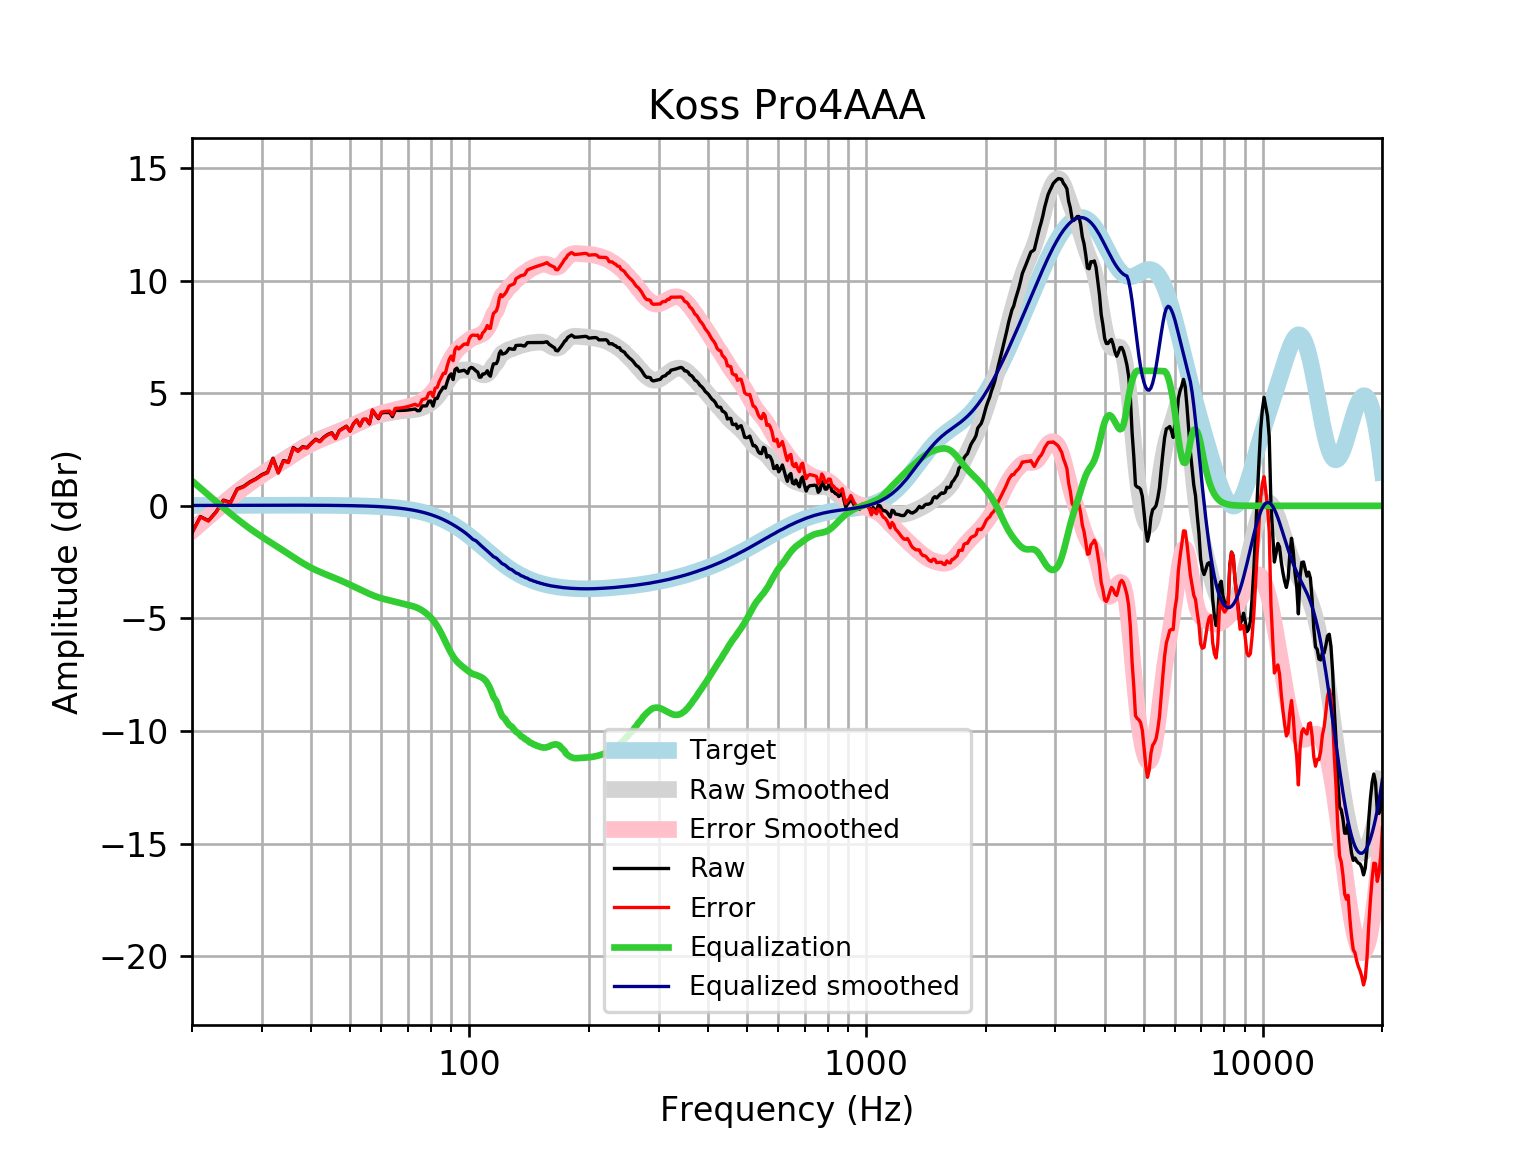

Values plotted in this chart, from the file beside it:
frequency, raw, error, smoothed, error_smoothed, equalization, equalized_raw, equalized_smoothed, target
20, -1.188, -1.205, -1.095, -1.112, 1.112, -0.07684, 0.01646, 0.01648
21, -0.4771, -0.4947, -0.7695, -0.7872, 0.7872, 0.3101, 0.01765, 0.01765
22, -0.6579, -0.6766, -0.4606, -0.4794, 0.4794, -0.1785, 0.01877, 0.01876
23, -0.2646, -0.2845, -0.1684, -0.1882, 0.1882, -0.07641, 0.01984, 0.01983
24, 0.254, 0.2331, 0.1071, 0.08629, -0.08629, 0.1677, 0.02085, 0.02084
25, 0.1484, 0.1266, 0.3666, 0.3448, -0.3448, -0.1964, 0.02181, 0.02179
26, 0.7533, 0.7306, 0.6088, 0.5861, -0.5861, 0.1672, 0.02271, 0.02269
27, 0.8664, 0.8429, 0.8332, 0.8096, -0.8096, 0.0568, 0.02355, 0.02353
28, 1.066, 1.042, 1.04, 1.015, -1.015, 0.05107, 0.02433, 0.02431
29, 1.206, 1.181, 1.229, 1.204, -1.204, 0.00261, 0.02504, 0.02502
30, 1.386, 1.361, 1.403, 1.378, -1.378, 0.008963, 0.02567, 0.02566
31, 1.493, 1.467, 1.566, 1.54, -1.54, -0.04684, 0.02623, 0.02622
32, 2.115, 2.088, 1.721, 1.694, -1.694, 0.4206, 0.02668, 0.02668
33, 1.48, 1.453, 1.871, 1.844, -1.844, -0.3639, 0.02704, 0.02704
34, 2.012, 1.985, 2.018, 1.991, -1.991, 0.02129, 0.02728, 0.02728
35, 1.952, 1.925, 2.163, 2.136, -2.136, -0.1837, 0.0274, 0.0274
36, 2.589, 2.562, 2.304, 2.277, -2.277, 0.3126, 0.02739, 0.02739
37, 2.443, 2.415, 2.439, 2.412, -2.412, 0.03031, 0.02723, 0.02723
38, 2.625, 2.598, 2.566, 2.539, -2.539, 0.08565, 0.02691, 0.02692
39, 2.589, 2.563, 2.681, 2.655, -2.655, -0.06577, 0.02643, 0.02644
40, 2.787, 2.761, 2.785, 2.759, -2.759, 0.02755, 0.02578, 0.02579
41, 2.959, 2.934, 2.877, 2.852, -2.852, 0.1073, 0.02495, 0.02496
42, 2.867, 2.843, 2.959, 2.935, -2.935, -0.06883, 0.02393, 0.02393
43, 3.053, 3.03, 3.034, 3.011, -3.011, 0.04152, 0.02272, 0.02272
44, 3.174, 3.153, 3.104, 3.083, -3.083, 0.09101, 0.0213, 0.0213
45, 3.245, 3.225, 3.172, 3.152, -3.152, 0.0929, 0.01968, 0.01967
46, 3, 2.982, 3.239, 3.221, -3.221, -0.2206, 0.01785, 0.01783
47, 3.339, 3.324, 3.306, 3.29, -3.29, 0.04931, 0.01579, 0.01577
48, 3.438, 3.424, 3.374, 3.36, -3.36, 0.0774, 0.0135, 0.01347
49, 3.537, 3.526, 3.442, 3.431, -3.431, 0.1051, 0.01097, 0.01094
50, 3.317, 3.309, 3.511, 3.503, -3.503, -0.1853, 0.008186, 0.008144
51, 3.635, 3.63, 3.579, 3.574, -3.574, 0.06132, 0.005126, 0.00508
52, 3.81, 3.808, 3.647, 3.645, -3.645, 0.1647, 0.001774, 0.001724
53, 3.552, 3.554, 3.713, 3.715, -3.715, -0.1622, -0.001894, -0.001946
54, 3.84, 3.846, 3.777, 3.783, -3.783, 0.05673, -0.005905, -0.005958
55, 3.841, 3.851, 3.839, 3.849, -3.849, -0.008111, -0.01029, -0.01034
56, 3.641, 3.656, 3.897, 3.912, -3.912, -0.2712, -0.01508, -0.01514
57, 4.241, 4.262, 3.949, 3.97, -3.97, 0.2718, -0.02033, -0.02038
58, 4.043, 4.069, 3.995, 4.021, -4.021, 0.02166, -0.02607, -0.02611
59, 3.873, 3.905, 4.035, 4.067, -4.067, -0.1939, -0.03234, -0.03238
60, 4.12, 4.159, 4.067, 4.106, -4.106, 0.01378, -0.03921, -0.03925
61, 4.145, 4.192, 4.094, 4.141, -4.141, 0.004271, -0.04672, -0.04675
62, 4.145, 4.2, 4.117, 4.172, -4.172, -0.02721, -0.05494, -0.05496
63, 4.144, 4.208, 4.138, 4.202, -4.202, -0.0585, -0.06392, -0.06393
64, 3.96, 4.034, 4.159, 4.232, -4.232, -0.272, -0.07372, -0.07373
65, 4.239, 4.323, 4.178, 4.263, -4.263, -0.02378, -0.0844, -0.08441
66, 4.237, 4.333, 4.198, 4.294, -4.294, -0.05667, -0.09604, -0.09603
67, 4.237, 4.345, 4.215, 4.323, -4.323, -0.08677, -0.1087, -0.1087
68, 4.24, 4.362, 4.229, 4.352, -4.352, -0.1121, -0.1224, -0.1224
69, 4.246, 4.383, 4.241, 4.378, -4.378, -0.1316, -0.1372, -0.1372
70, 4.257, 4.41, 4.25, 4.403, -4.403, -0.1462, -0.1533, -0.1533
71, 4.27, 4.441, 4.258, 4.429, -4.429, -0.1584, -0.1706, -0.1706
72, 4.285, 4.475, 4.268, 4.457, -4.457, -0.1719, -0.1892, -0.1892
73, 4.301, 4.51, 4.282, 4.492, -4.492, -0.1909, -0.2092, -0.2092
74, 4.222, 4.452, 4.303, 4.534, -4.534, -0.3122, -0.2306, -0.2305
75, 4.231, 4.484, 4.331, 4.584, -4.584, -0.3535, -0.2535, -0.2534
76, 4.433, 4.711, 4.366, 4.644, -4.644, -0.211, -0.2778, -0.2778
77, 4.437, 4.741, 4.408, 4.712, -4.712, -0.2747, -0.3037, -0.3037
78, 4.441, 4.772, 4.457, 4.789, -4.789, -0.3479, -0.3312, -0.3312
79, 4.645, 5.005, 4.514, 4.874, -4.874, -0.2294, -0.3604, -0.3603
... 553 more rows
